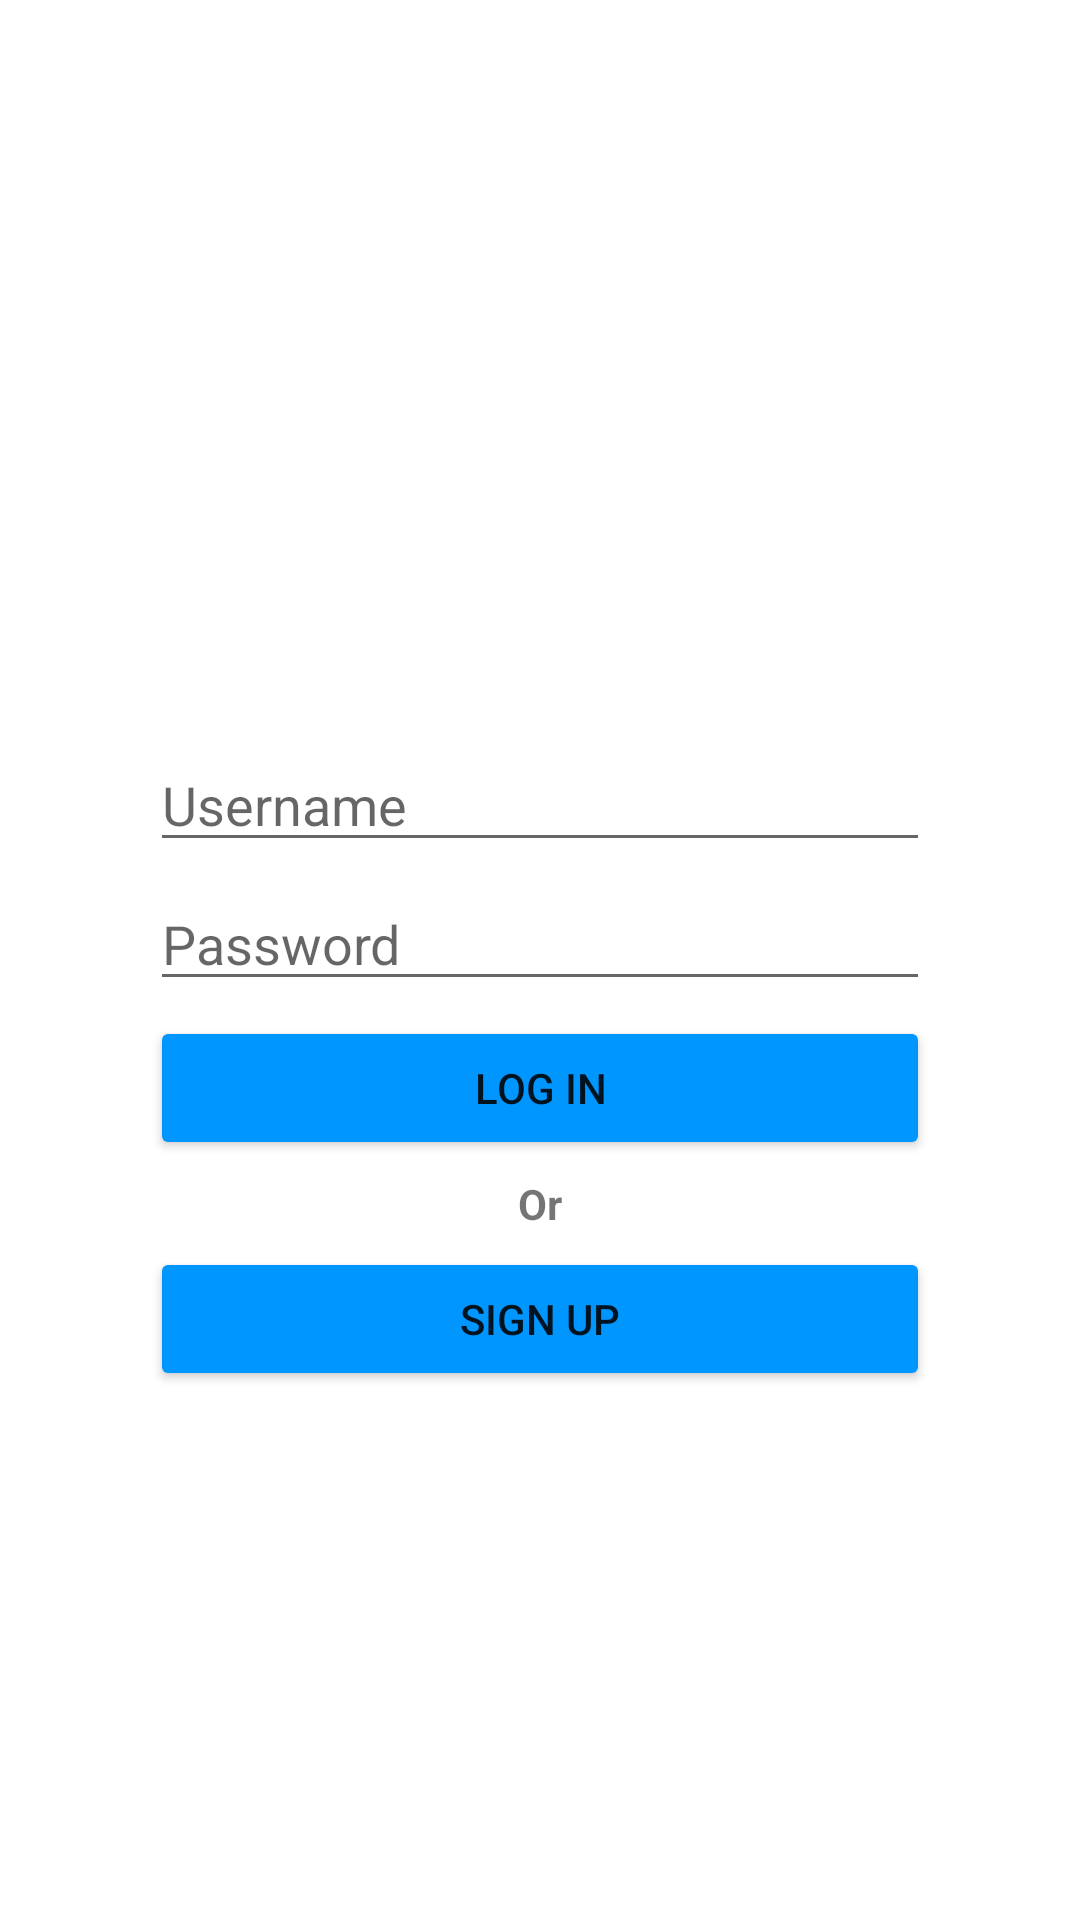

Write the Android layout XML for this screen, with the resource values it uses.
<!-- AndroidManifest.xml: application theme Theme.Parstagram -->
<!-- res/layout/activity_login.xml -->
<?xml version="1.0" encoding="utf-8"?>
<RelativeLayout xmlns:android="http://schemas.android.com/apk/res/android"
    xmlns:app="http://schemas.android.com/apk/res-auto"
    xmlns:tools="http://schemas.android.com/tools"
    android:layout_width="match_parent"
    android:layout_height="match_parent"
    tools:context=".LoginActivity">


    <ImageView
        android:id="@+id/ivIcon"
        android:layout_width="50dp"
        android:layout_height="50dp"
        android:layout_alignParentStart="true"
        android:layout_alignParentTop="true"
        android:layout_alignParentEnd="true"
        android:layout_centerVertical="true"
        android:layout_marginStart="2dp"
        android:layout_marginTop="171dp"
        android:layout_marginEnd="-2dp"
        android:src="@drawable/nav_logo_whiteout"
        tools:srcCompat="@drawable/nav_logo_whiteout" />

    <EditText
        android:id="@+id/etUsername"
        android:layout_width="250dp"
        android:layout_height="wrap_content"
        android:layout_below="@+id/ivIcon"
        android:layout_alignParentStart="true"
        android:layout_alignParentEnd="true"
        android:layout_centerVertical="true"
        android:layout_marginStart="50dp"
        android:layout_marginTop="25dp"
        android:layout_marginEnd="50dp"
        android:ems="10"
        android:hint="@string/username"
        android:lines="1"
        android:outlineProvider="none"
        android:password="false" />

    <EditText
        android:id="@+id/etPassword"
        android:layout_width="250dp"
        android:layout_height="wrap_content"
        android:layout_below="@+id/etUsername"
        android:layout_alignParentStart="true"
        android:layout_alignParentEnd="true"
        android:layout_centerVertical="true"
        android:layout_marginStart="50dp"
        android:layout_marginTop="5dp"
        android:layout_marginEnd="50dp"
        android:ems="10"
        android:hint="@string/password"
        android:inputType="textPassword"
        android:lines="1"
        android:password="true"
        android:singleLine="true" />

    <Button
        android:id="@+id/btnLogin"
        android:layout_width="250dp"
        android:layout_height="wrap_content"
        android:layout_below="@+id/etPassword"
        android:layout_alignParentStart="true"
        android:layout_alignParentEnd="true"
        android:layout_centerVertical="true"
        android:layout_marginStart="50dp"
        android:layout_marginTop="5dp"
        android:layout_marginEnd="50dp"
        android:backgroundTint="#0096FF	"
        android:text="@string/log_in" />

    <TextView
        android:id="@+id/tvOr"
        android:layout_width="220dp"
        android:layout_height="wrap_content"
        android:layout_below="@+id/btnLogin"
        android:layout_centerVertical="true"
        android:layout_marginStart="100dp"
        android:layout_marginTop="5dp"
        android:layout_marginEnd="100dp"
        android:ems="10"
        android:text="Or"
        android:textAlignment="center"
        android:textStyle="bold" />

    <Button
        android:id="@+id/btnSignUp"
        android:layout_width="250dp"
        android:layout_height="wrap_content"
        android:layout_below="@+id/tvOr"
        android:layout_alignParentStart="true"
        android:layout_alignParentEnd="true"
        android:layout_centerVertical="true"
        android:layout_marginStart="50dp"
        android:layout_marginTop="5dp"
        android:layout_marginEnd="50dp"
        android:backgroundTint="#0096FF	"
        android:text="Sign Up" />
</RelativeLayout>
<!-- resources referenced by this layout -->
<resources>
  <string name="log_in">Log In</string>
  <string name="password">Password</string>
  <string name="username">Username</string>
  <style name="Theme.Parstagram" parent="Theme.MaterialComponents.DayNight.DarkActionBar">
          
          <item name="colorPrimary">#03A9F4</item>
          <item name="colorPrimaryVariant">@color/purple_700</item>
          <item name="colorOnPrimary">@color/white</item>
          
          <item name="colorSecondary">@color/teal_200</item>
          <item name="colorSecondaryVariant">@color/teal_700</item>
          <item name="colorOnSecondary">@color/black</item>
          
          <item name="android:statusBarColor" tools:targetApi="l">?attr/colorPrimaryVariant</item>
          
      </style>
  <!-- not gathered from this repository: default colours our renderer supplied (Android Studio template values) -->
  <color name="purple_700">#FF3700B3</color>
  <color name="teal_200">#FF03DAC5</color>
  <color name="teal_700">#FF018786</color>
  <color name="black">#FF000000</color>
  <color name="white">#FFFFFFFF</color>
</resources>
